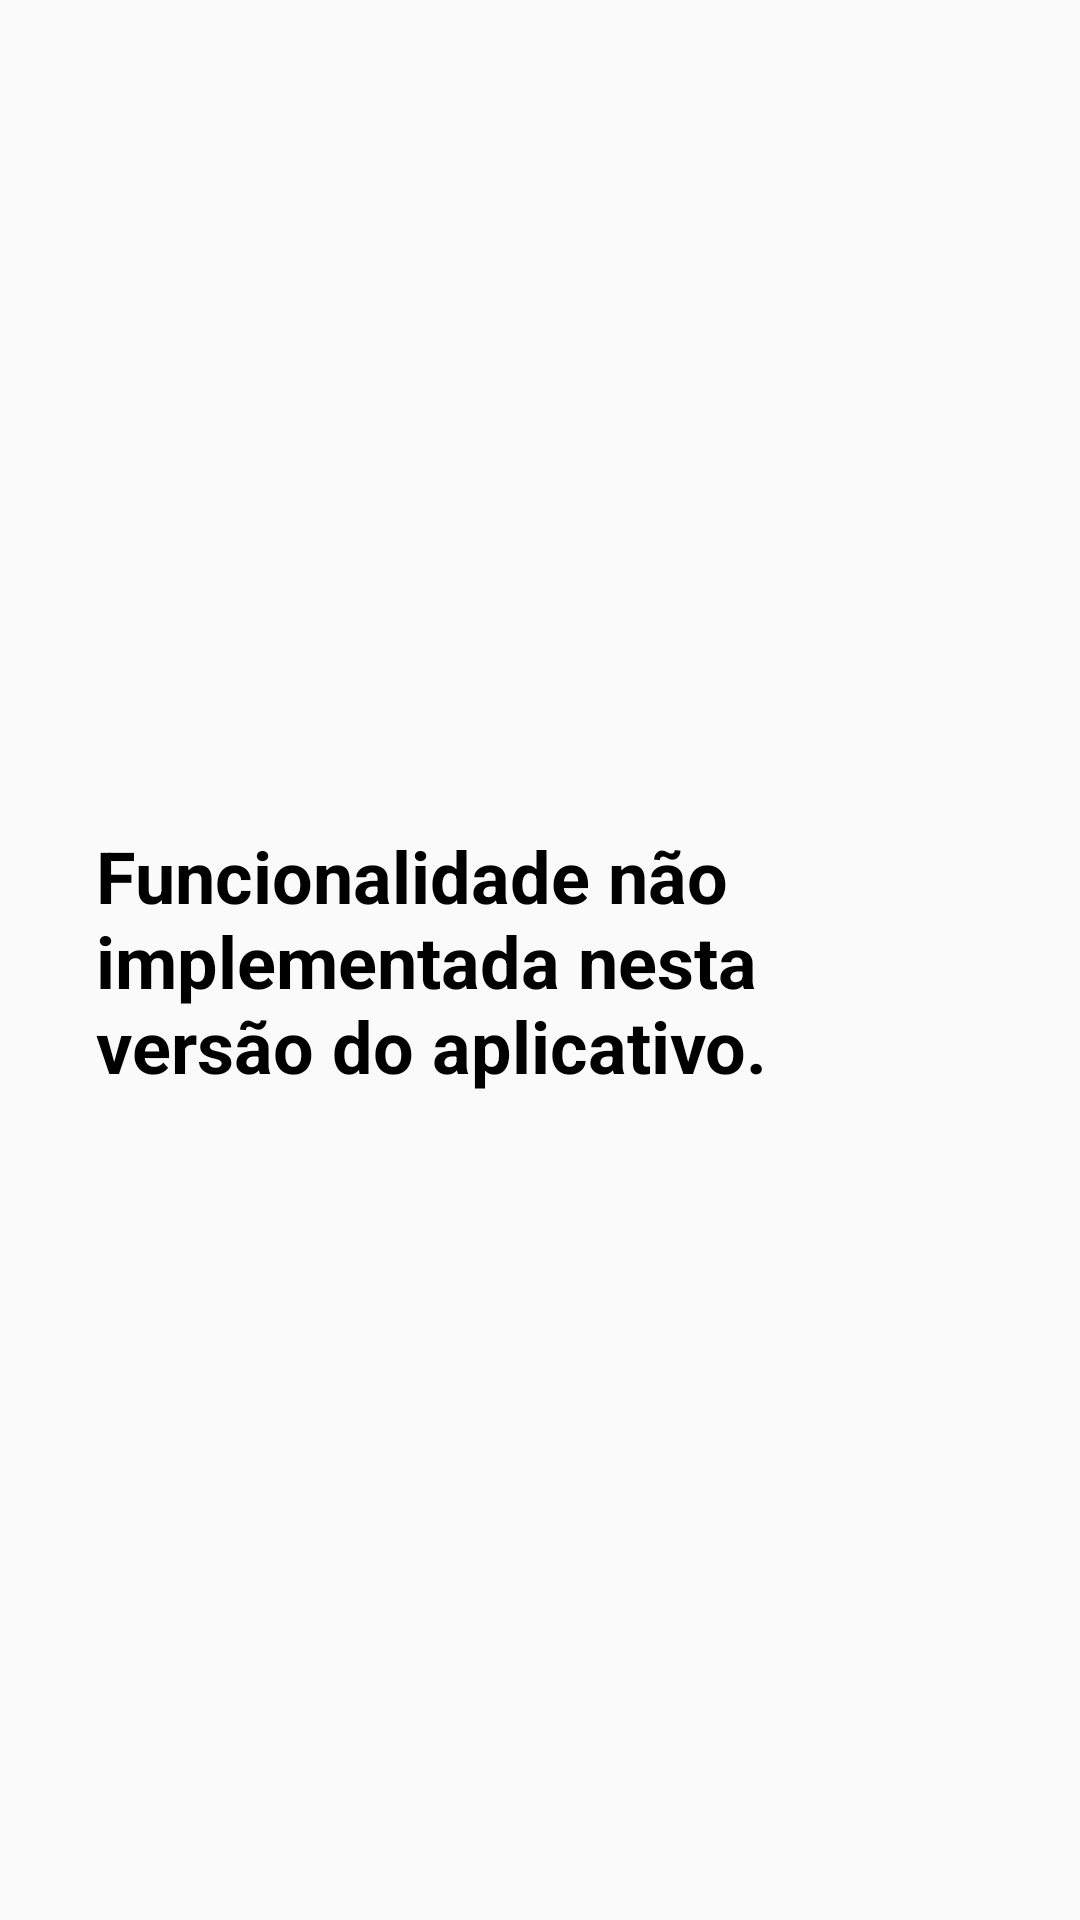

Layout XML and referenced resources for this Android screen:
<!-- AndroidManifest.xml: application theme AppTheme -->
<!-- res/layout/activity_not_implemented.xml -->
<?xml version="1.0" encoding="utf-8"?>
<android.support.constraint.ConstraintLayout xmlns:android="http://schemas.android.com/apk/res/android"
    xmlns:app="http://schemas.android.com/apk/res-auto"
    xmlns:tools="http://schemas.android.com/tools"
    android:layout_width="match_parent"
    android:layout_height="match_parent"
    tools:context=".NotImplemented">

    <TextView
        android:id="@+id/textView6"
        android:layout_width="0dp"
        android:layout_height="wrap_content"
        android:layout_marginBottom="32dp"
        android:layout_marginEnd="32dp"
        android:layout_marginLeft="32dp"
        android:layout_marginRight="32dp"
        android:layout_marginStart="32dp"
        android:layout_marginTop="32dp"
        android:text="@string/not_implemented"
        android:textColor="@android:color/black"
        android:textSize="24sp"
        android:textStyle="bold"
        app:layout_constraintBottom_toBottomOf="parent"
        app:layout_constraintEnd_toEndOf="parent"
        app:layout_constraintStart_toStartOf="parent"
        app:layout_constraintTop_toTopOf="parent" />
</android.support.constraint.ConstraintLayout>
<!-- resources referenced by this layout -->
<resources>
  <string name="not_implemented">Funcionalidade não implementada nesta versão do aplicativo.</string>
  <style name="AppTheme" parent="Theme.AppCompat.Light.NoActionBar">
          <item name="colorPrimary">#333333</item>
          <item name="colorPrimaryDark">@color/colorPrimaryDark</item>
          <item name="colorAccent">#106060</item>
      </style>
  <color name="colorPrimaryDark">#222</color>
</resources>
